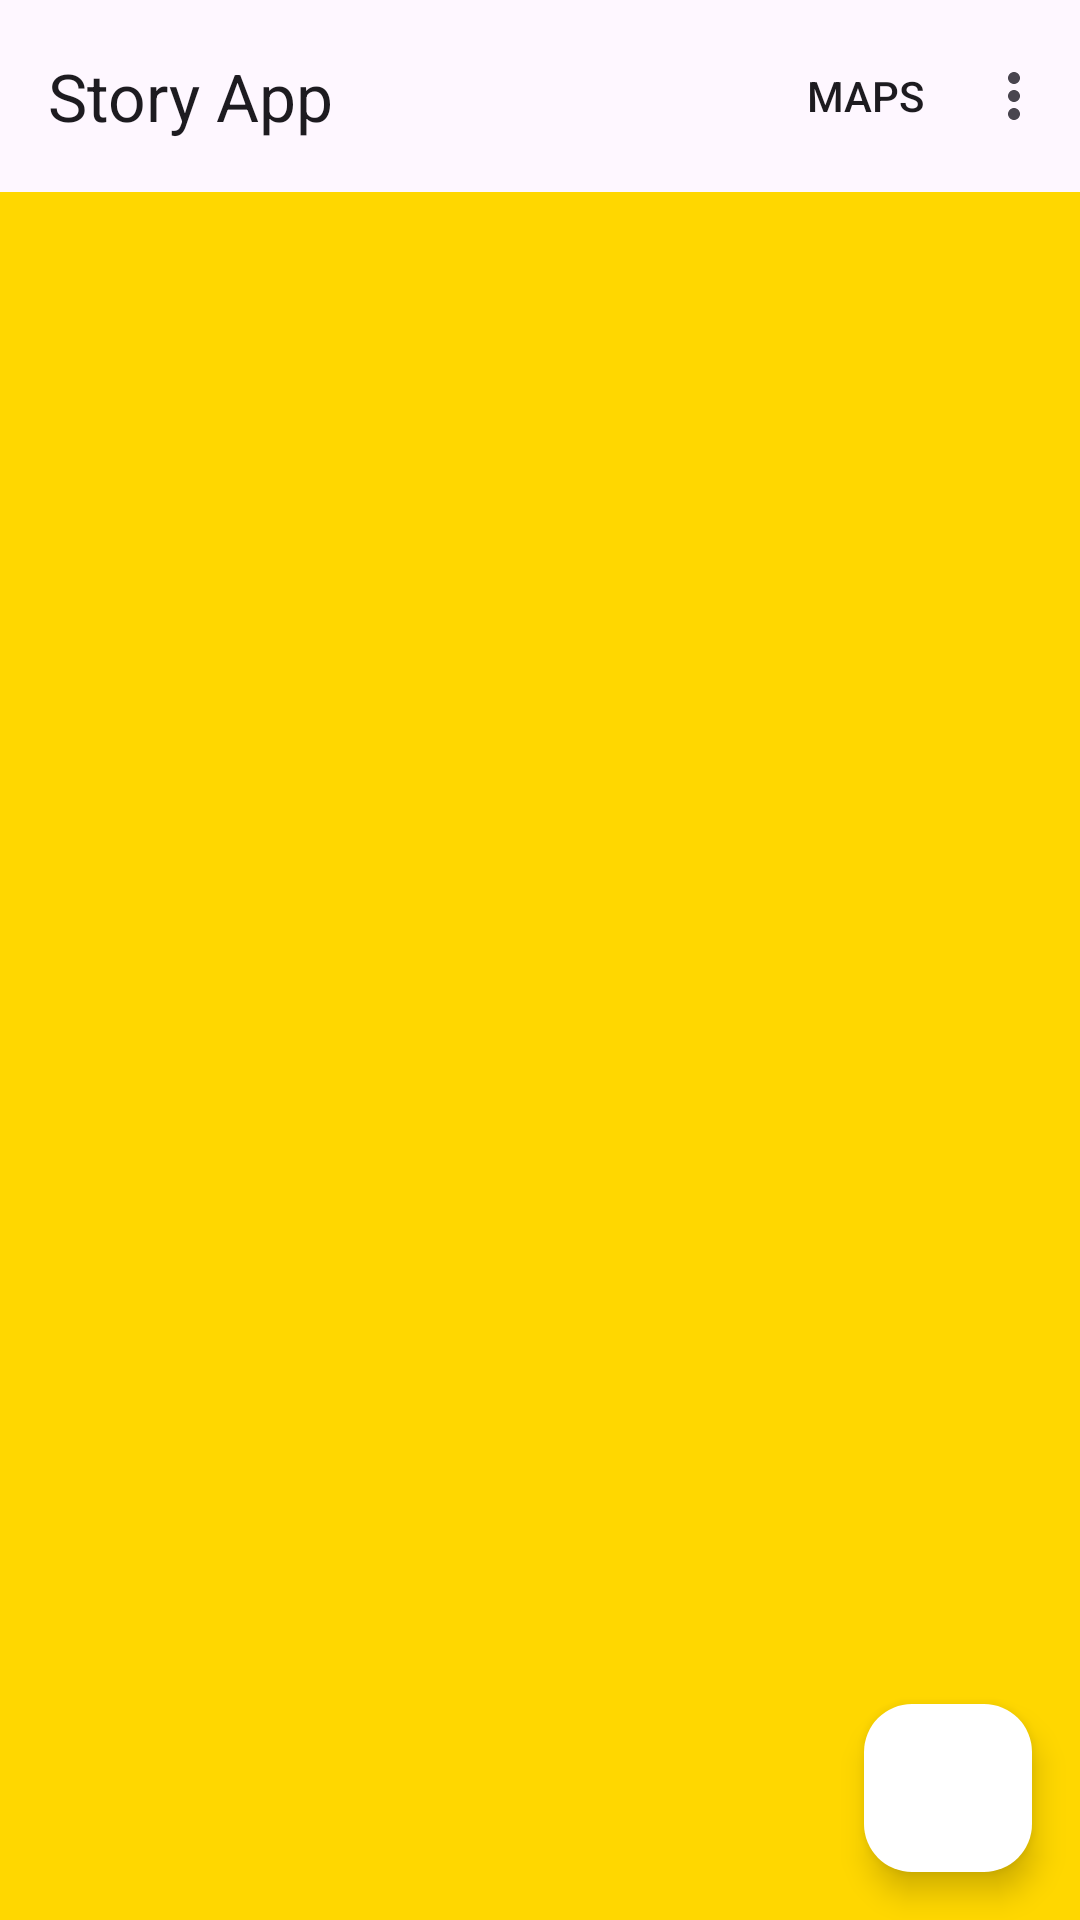

Here is an Android app screen rendered from its layout file. Give the layout XML and the strings, colors and styles it references.
<!-- AndroidManifest.xml: application theme Theme.AplikasiStoryApp -->
<!-- res/layout/activity_main.xml -->
<?xml version="1.0" encoding="utf-8"?>
<androidx.coordinatorlayout.widget.CoordinatorLayout xmlns:android="http://schemas.android.com/apk/res/android"
    xmlns:app="http://schemas.android.com/apk/res-auto"
    xmlns:tools="http://schemas.android.com/tools"
    android:id="@+id/main"
    android:layout_width="match_parent"
    android:layout_height="match_parent"
    android:background="@color/light_yellow"
    tools:context=".ui.main.MainActivity">

    <com.google.android.material.appbar.AppBarLayout
        android:layout_width="match_parent"
        android:layout_height="wrap_content">

        <com.google.android.material.appbar.MaterialToolbar
            android:id="@+id/topAppBar"
            android:layout_width="match_parent"
            android:layout_height="?attr/actionBarSize"
            app:menu="@menu/menu_main"
            app:title="@string/app_name" />
    </com.google.android.material.appbar.AppBarLayout>

    <androidx.recyclerview.widget.RecyclerView
        android:id="@+id/rv_story_list"
        android:layout_width="match_parent"
        android:layout_height="match_parent"
        app:layout_behavior="@string/appbar_scrolling_view_behavior"
        tools:listitem="@layout/item_story">
    </androidx.recyclerview.widget.RecyclerView>

    <ProgressBar
        android:id="@+id/progressBar"
        style="?android:attr/progressBarStyle"
        android:layout_width="wrap_content"
        android:layout_height="wrap_content"
        android:visibility="gone"
        android:layout_gravity="center"
        tools:visibility="visible" />

    <com.google.android.material.floatingactionbutton.FloatingActionButton
        android:id="@+id/button_add"
        android:layout_width="wrap_content"
        android:layout_height="wrap_content"
        android:layout_gravity="end|bottom"
        android:layout_margin="16dp"
        android:contentDescription="@string/button_add_story"
        android:src="@drawable/ic_baseline_add_24"
        android:backgroundTint="@color/white"
        android:tint="@color/white"
        app:fabSize="normal"
        tools:ignore="ImageContrastCheck,RedundantDescriptionCheck" />

</androidx.coordinatorlayout.widget.CoordinatorLayout>
<!-- res/layout/item_story.xml (included above) -->
<?xml version="1.0" encoding="utf-8"?>
<androidx.cardview.widget.CardView xmlns:android="http://schemas.android.com/apk/res/android"
    xmlns:app="http://schemas.android.com/apk/res-auto"
    xmlns:tools="http://schemas.android.com/tools"
    android:id="@+id/item_layout"
    android:layout_width="match_parent"
    android:layout_height="wrap_content"
    android:layout_margin="16dp"
    app:cardCornerRadius="8dp"
    android:backgroundTint="@color/black"
    app:cardElevation="8dp">

    <androidx.constraintlayout.widget.ConstraintLayout
        android:layout_width="match_parent"
        android:layout_height="match_parent">

        <ImageView
            android:id="@+id/iv_item_photo"
            android:layout_width="match_parent"
            android:layout_height="250dp"
            android:scaleType="centerCrop"
            app:layout_constraintBottom_toTopOf="@+id/tv_item_name"
            app:layout_constraintEnd_toEndOf="parent"
            app:layout_constraintStart_toStartOf="parent"
            app:layout_constraintTop_toTopOf="parent"
            tools:src="@tools:sample/avatars"
            android:contentDescription="@string/story_image" />

        <TextView
            android:id="@+id/tv_item_name"
            android:layout_width="wrap_content"
            android:layout_height="wrap_content"
            android:layout_margin="8dp"
            android:text="@string/name"
            android:textStyle="bold"
            android:textSize="22sp"
            android:textColor="@color/white"
            app:layout_constraintBottom_toTopOf="@+id/tv_item_description"
            app:layout_constraintStart_toStartOf="parent"
            app:layout_constraintTop_toBottomOf="@+id/iv_item_photo" />

        <TextView
            android:id="@+id/tv_item_description"
            android:layout_width="wrap_content"
            android:layout_height="wrap_content"
            android:layout_margin="8dp"
            android:text="@string/description"
            android:textColor="@color/white"
            android:textSize="16sp"
            android:maxLines="3"
            app:layout_constraintBottom_toBottomOf="parent"
            app:layout_constraintStart_toStartOf="parent" />

    </androidx.constraintlayout.widget.ConstraintLayout>
</androidx.cardview.widget.CardView>
<!-- resources referenced by this layout -->
<resources>
  <color name="black">#FF000000</color>
  <color name="light_yellow">#FFD700</color>
  <color name="white">#FFFFFFFF</color>
  <string name="app_name">Story App</string>
  <string name="button_add_story">Add Story Button</string>
  <string name="description">Description</string>
  <string name="name">Name</string>
  <string name="story_image">Story Image</string>
  <style name="Theme.AplikasiStoryApp" parent="Base.Theme.AplikasiStoryApp" />
  <style name="Base.Theme.AplikasiStoryApp" parent="Theme.Material3.DayNight">
          <item name="colorPrimary">@color/light_yellow</item>
          <item name="colorOnPrimary">@color/white</item>
          <item name="colorPrimaryContainer">@color/light_yellow</item>
          <item name="colorOnPrimaryContainer">@color/black</item>
          <item name="colorSecondary">@color/light_orange</item>
          <item name="colorOnSecondary">@color/black</item>
          <item name="colorSecondaryContainer">@color/white</item>
          <item name="colorOnSecondaryContainer">@color/black</item>
      </style>
  <color name="light_orange">#FFA07A</color>
</resources>
